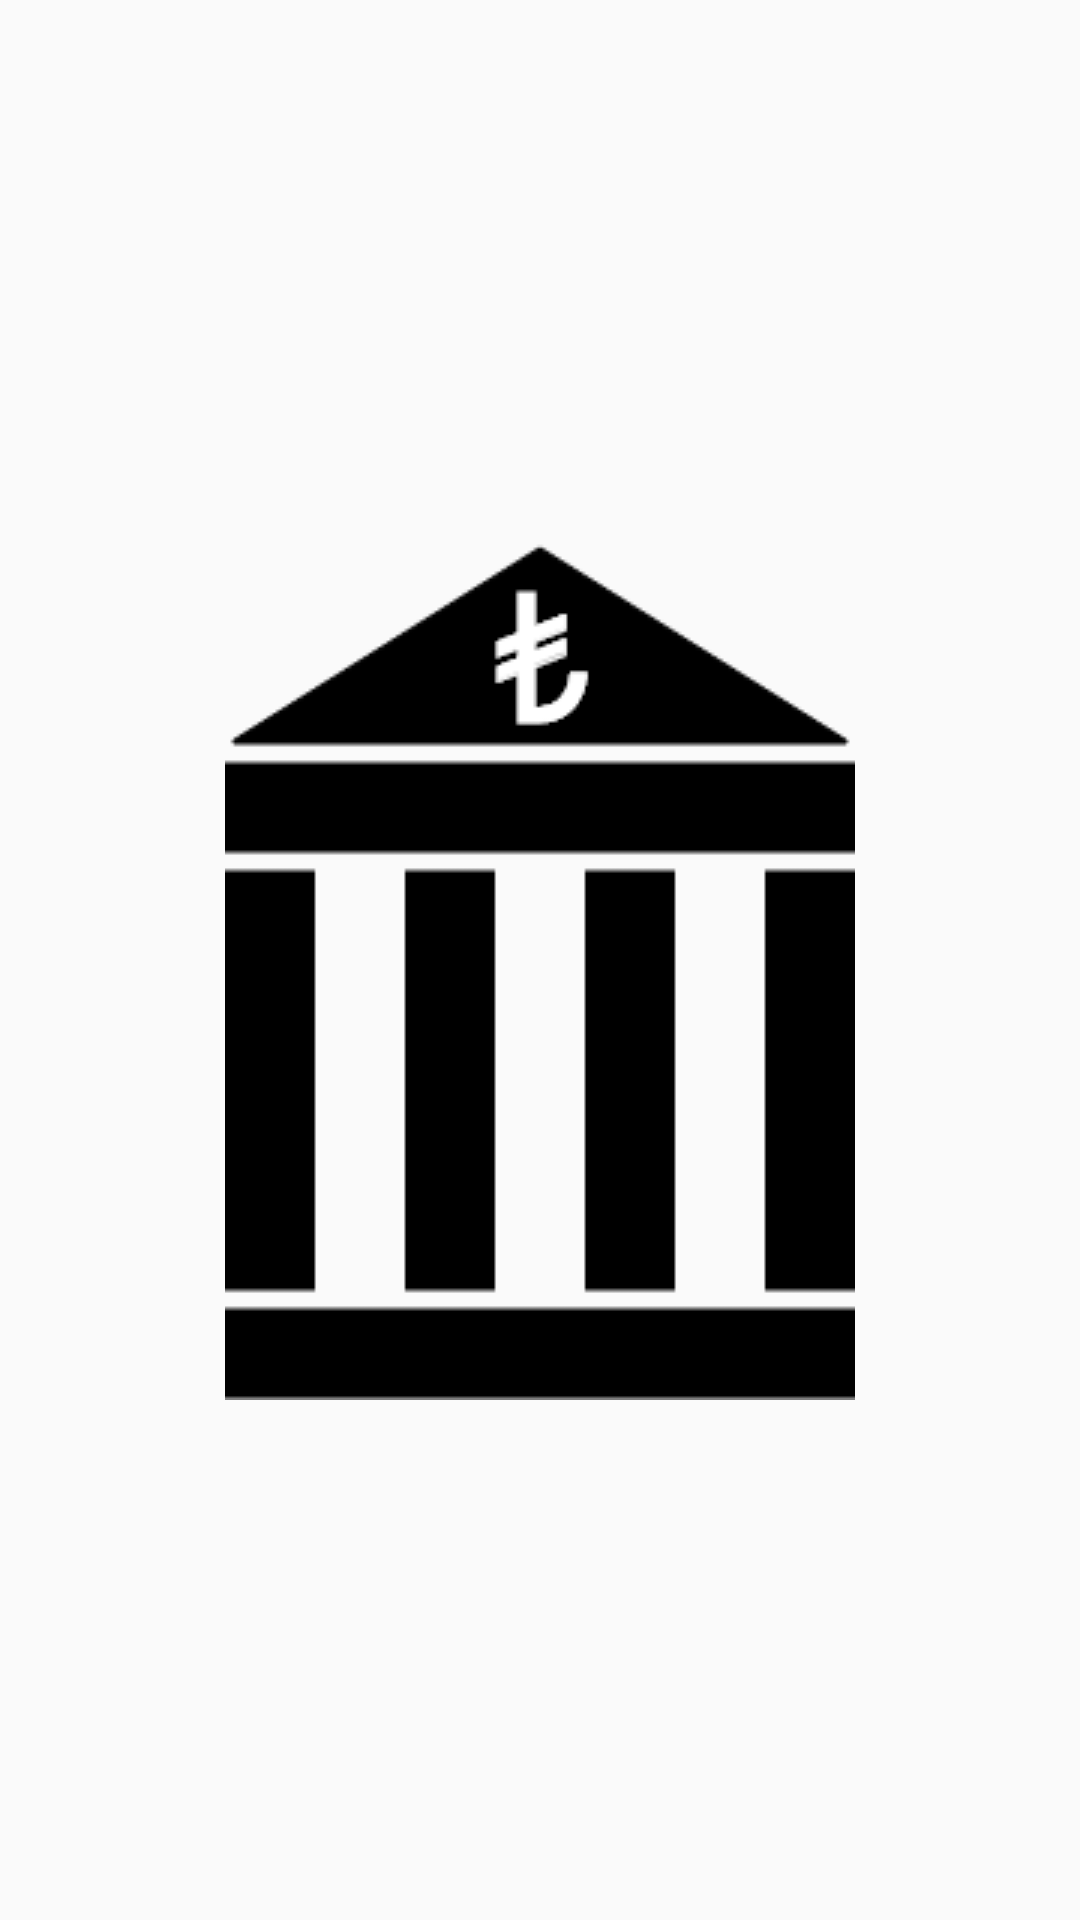

This screen was rendered from an Android layout file. Write that file and the resources it references.
<!-- AndroidManifest.xml: application theme Theme.DenemeBankasi -->
<!-- res/layout/activity_splash_screen.xml -->
<?xml version="1.0" encoding="utf-8"?>
<androidx.constraintlayout.widget.ConstraintLayout xmlns:android="http://schemas.android.com/apk/res/android"
    xmlns:app="http://schemas.android.com/apk/res-auto"
    xmlns:tools="http://schemas.android.com/tools"
    android:layout_width="match_parent"
    android:layout_height="match_parent"
    tools:context=".activities.SplashScreenActivity">

    <ImageView
        android:id="@+id/imageView"
        android:layout_width="wrap_content"
        android:layout_height="wrap_content"
        app:layout_constraintBottom_toBottomOf="parent"
        app:layout_constraintEnd_toEndOf="parent"
        app:layout_constraintHorizontal_bias="0.5"
        app:layout_constraintStart_toStartOf="parent"
        app:layout_constraintTop_toTopOf="parent"
        app:srcCompat="@drawable/icon" />
</androidx.constraintlayout.widget.ConstraintLayout>
<!-- resources referenced by this layout -->
<resources>
  <!-- drawable icon: png bitmap (drawable, 5149 bytes) -->
  <style name="Theme.DenemeBankasi" parent="Theme.AppCompat.Light.NoActionBar">
          
          <item name="colorPrimary">@color/purple_500</item>
          <item name="colorPrimaryVariant">#DD2C00</item>
          <item name="colorOnPrimary">@color/white</item>
          
          <item name="colorSecondary">@color/teal_200</item>
          <item name="colorSecondaryVariant">@color/teal_700</item>
          <item name="colorOnSecondary">@color/black</item>
          
          <item name="android:statusBarColor" tools:targetApi="l">?attr/colorPrimaryVariant</item>
          
          <item name="windowNoTitle">true</item>
          <item name="windowActionBar">false</item>
      </style>
  <color name="purple_500">#FF6200EE</color>
  <color name="white">#FFFFFFFF</color>
  <color name="teal_200">#FF03DAC5</color>
  <color name="teal_700">#FF018786</color>
  <color name="black">#FF000000</color>
</resources>
